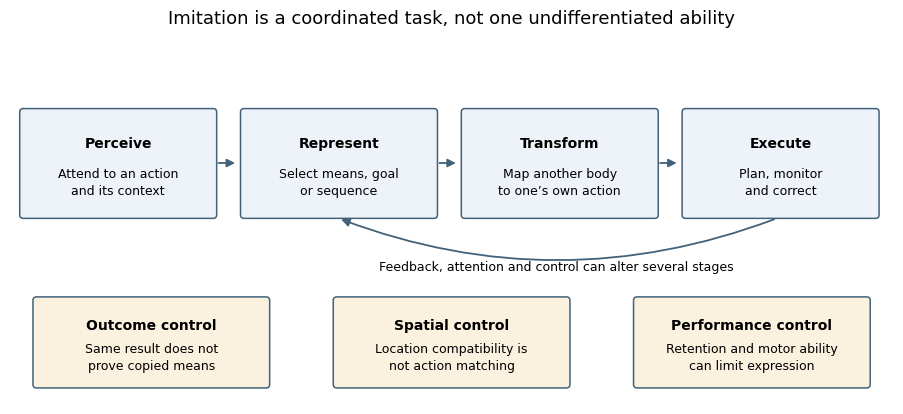

Python code for this plot: (Note: this script raises an exception after producing the figure.)
"""Original functional diagram of psychological requirements for imitation.

Python 3.14.4 / Matplotlib 3.10.7, using existing pyproject dependencies.
No experimental data, anatomical modules or quantitatively fitted model.
Writes its same-basename opaque PNG to the current working directory.
"""
from pathlib import Path
import matplotlib
matplotlib.use('Agg')
import matplotlib.pyplot as plt
from matplotlib.patches import FancyBboxPatch, FancyArrowPatch

plt.rcParams.update({'font.family':'DejaVu Sans','font.size':10})
fig,ax=plt.subplots(figsize=(9.2,4.2),dpi=100,facecolor='white')
fig.subplots_adjust(left=.02,right=.98,bottom=.03,top=.88)
ax.set(xlim=(0,10),ylim=(0,4));ax.axis('off')
def box(x,y,w,h,title,sub,color='#edf3f8'):
 ax.add_patch(FancyBboxPatch((x,y),w,h,boxstyle='round,pad=.04',facecolor=color,edgecolor='#42627a',lw=1.1))
 ax.text(x+w/2,y+h*.70,title,ha='center',va='center',weight='bold',fontsize=10)
 ax.text(x+w/2,y+h*.32,sub,ha='center',va='center',fontsize=9,linespacing=1.4)
def arrow(a,b,rad=0):
 ax.add_patch(FancyArrowPatch(a,b,arrowstyle='-|>',mutation_scale=12,color='#42627a',lw=1.3,connectionstyle=f'arc3,rad={rad}'))
items=[('Perceive','Attend to an action\nand its context'),('Represent','Select means, goal\nor sequence'),('Transform','Map another body\nto one’s own action'),('Execute','Plan, monitor\nand correct')]
for i,(t,sub) in enumerate(items):
 x=.15+2.5*i;box(x,2.12,2.15,1.15,t,sub)
 if i<3:arrow((x+2.18,2.70),(x+2.43,2.70))
arrow((8.68,2.08),(3.72,2.08),rad=-.19)
ax.text(6.18,1.50,'Feedback, attention and control can alter several stages',ha='center',fontsize=9)
for x,t,sub in [(.3,'Outcome control','Same result does not\nprove copied means'),(3.7,'Spatial control','Location compatibility is\nnot action matching'),(7.1,'Performance control','Retention and motor ability\ncan limit expression')]:
 box(x,.22,2.6,.94,t,sub,color='#faf1df')
fig.suptitle('Imitation is a coordinated task, not one undifferentiated ability',fontsize=13,y=.97)
fig.savefig(Path.cwd()/(Path(__file__).stem+'.png'),facecolor='white',transparent=False,dpi=100,metadata={'Software':'Matplotlib','Description':'Original functional schematic of imitation task requirements'})
plt.close(fig)
